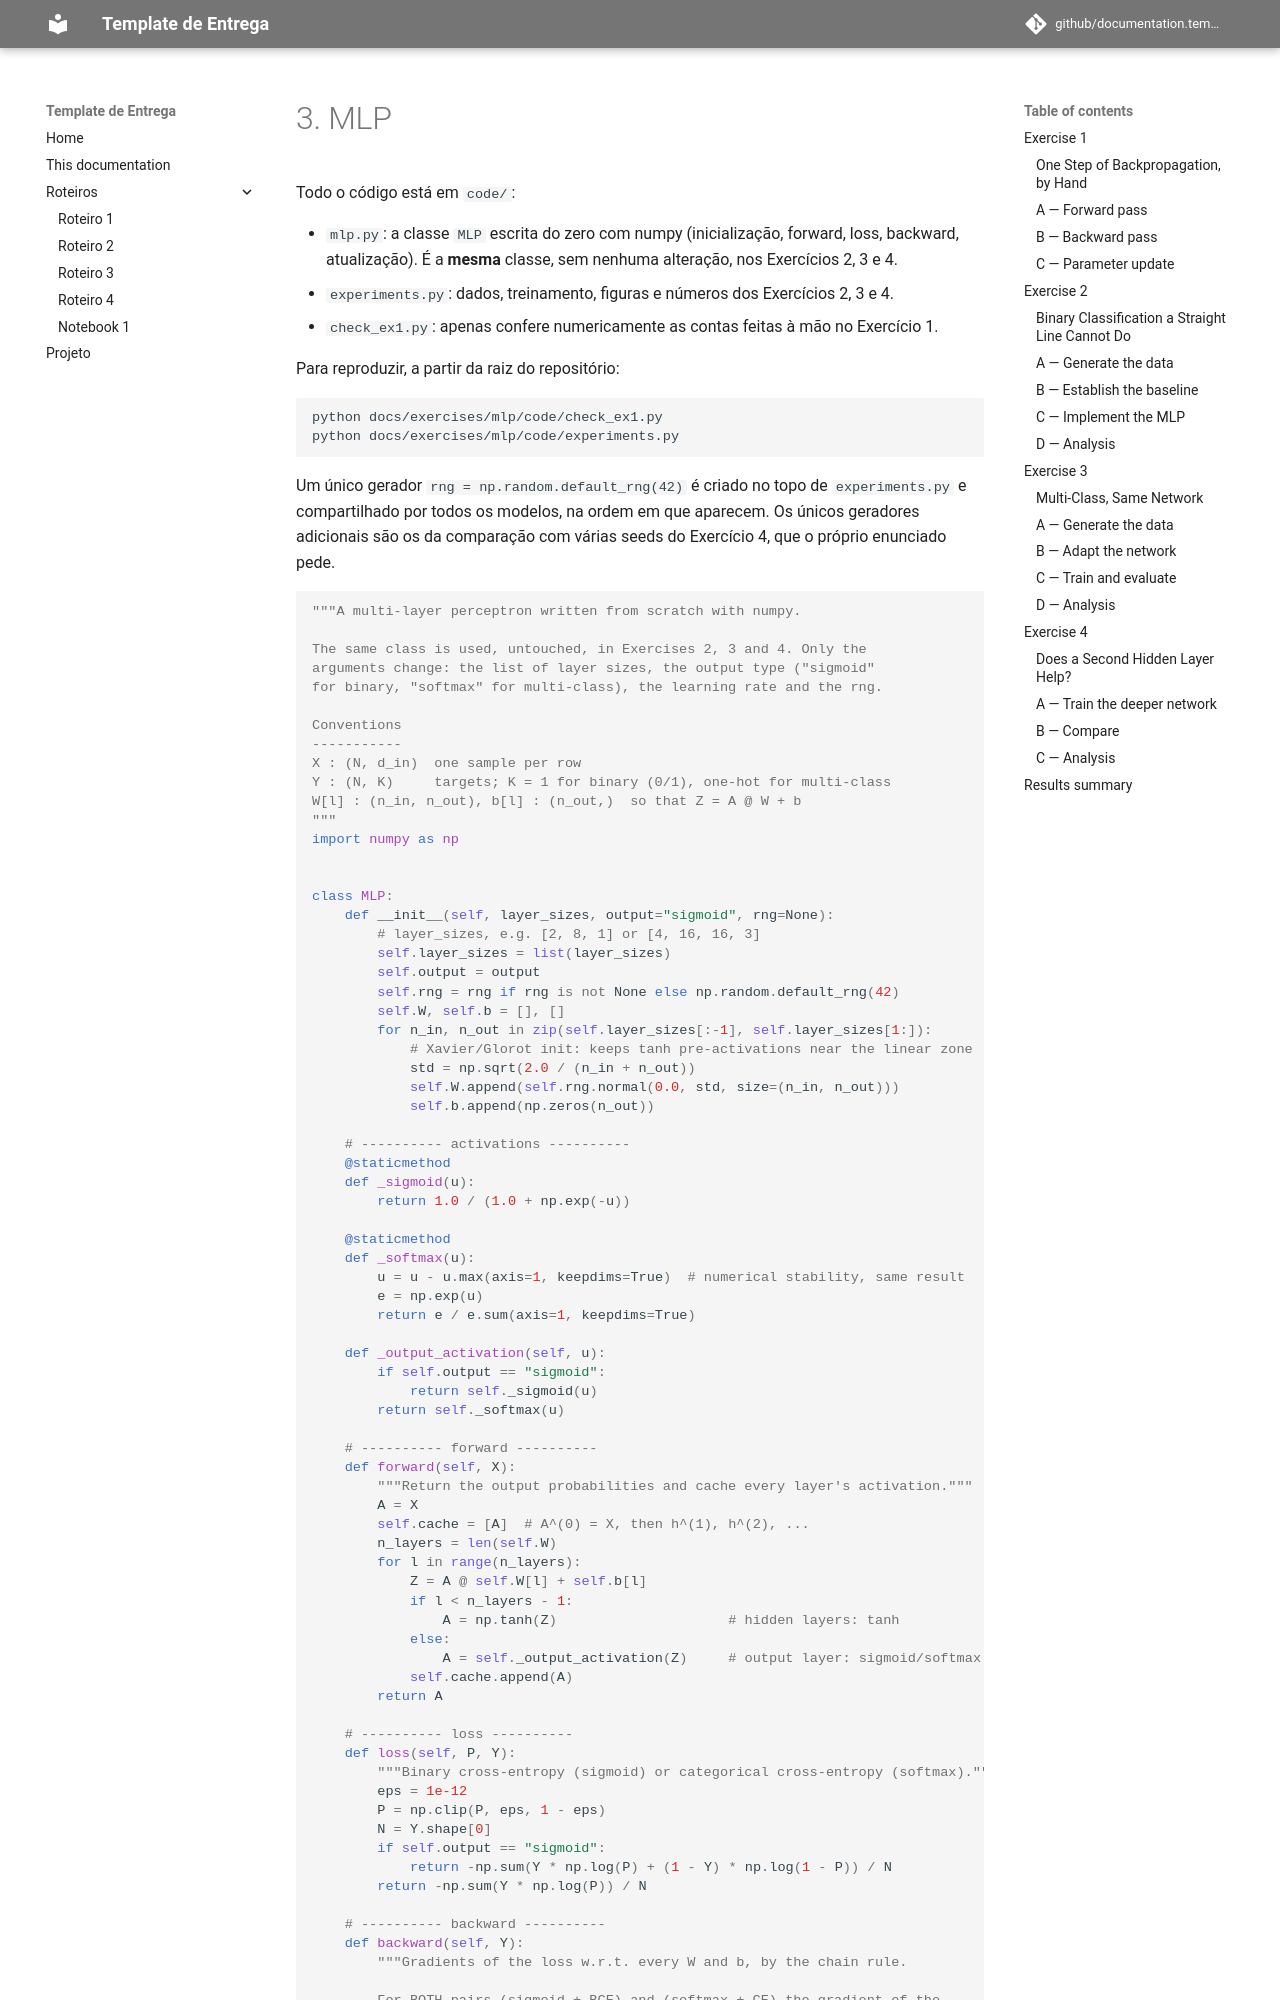

repository: andersonjuIiao/documentation.template · page: exercises/mlp/index.html · generator: mkdocs

---
exercise: mlp
ai_use: "Usei o Claude (Anthropic) como colaborador: ele escreveu a classe MLP, os scripts de experimento e o script de conferência do Exercício 1, e redigiu comigo as derivações e as análises deste relatório. Rodei todo o código localmente, conferi cada saída contra a dele (as diferenças numéricas pequenas do Exercício 4 são do meu terminal, e são os meus números que estão aqui) e revisei cada derivação e cada argumento."
---

# 3. MLP

Todo o código está em `code/`:

- `mlp.py`: a classe `MLP` escrita do zero com numpy (inicialização, forward, loss, backward, atualização). É a **mesma** classe, sem nenhuma alteração, nos Exercícios 2, 3 e 4.
- `experiments.py`: dados, treinamento, figuras e números dos Exercícios 2, 3 e 4.
- `check_ex1.py`: apenas confere numericamente as contas feitas à mão no Exercício 1.

Para reproduzir, a partir da raiz do repositório:

```
python docs/exercises/mlp/code/check_ex1.py
python docs/exercises/mlp/code/experiments.py
```

Um único gerador `rng = np.random.default_rng(42)` é criado no topo de `experiments.py` e compartilhado por todos os modelos, na ordem em que aparecem. Os únicos geradores adicionais são os da comparação com várias seeds do Exercício 4, que o próprio enunciado pede.

```python
--8<-- "docs/exercises/mlp/code/mlp.py"
```

---

## Exercise 1

### One Step of Backpropagation, by Hand

Rede 2 → 2 → 1, \(\tanh\) nas duas camadas, loss \(L = (y - \hat{y})^2\) com \(N = 1\). Valores dados: \(\mathbf{x} = [0.5, -0.2]\), \(y = 1.0\), \(\mathbf{W}^{(1)} = \begin{bmatrix} 0.3 & -0.1 \\ 0.2 & 0.4 \end{bmatrix}\), \(\mathbf{b}^{(1)} = [0.1, -0.2]\), \(\mathbf{W}^{(2)} = [0.5, -0.3]\), \(b^{(2)} = 0.2\), \(\eta = 0.3\).

As contas abaixo foram feitas à mão. O script `check_ex1.py` refaz as mesmas operações em numpy só para conferir; todos os valores batem até a 6ª casa.
